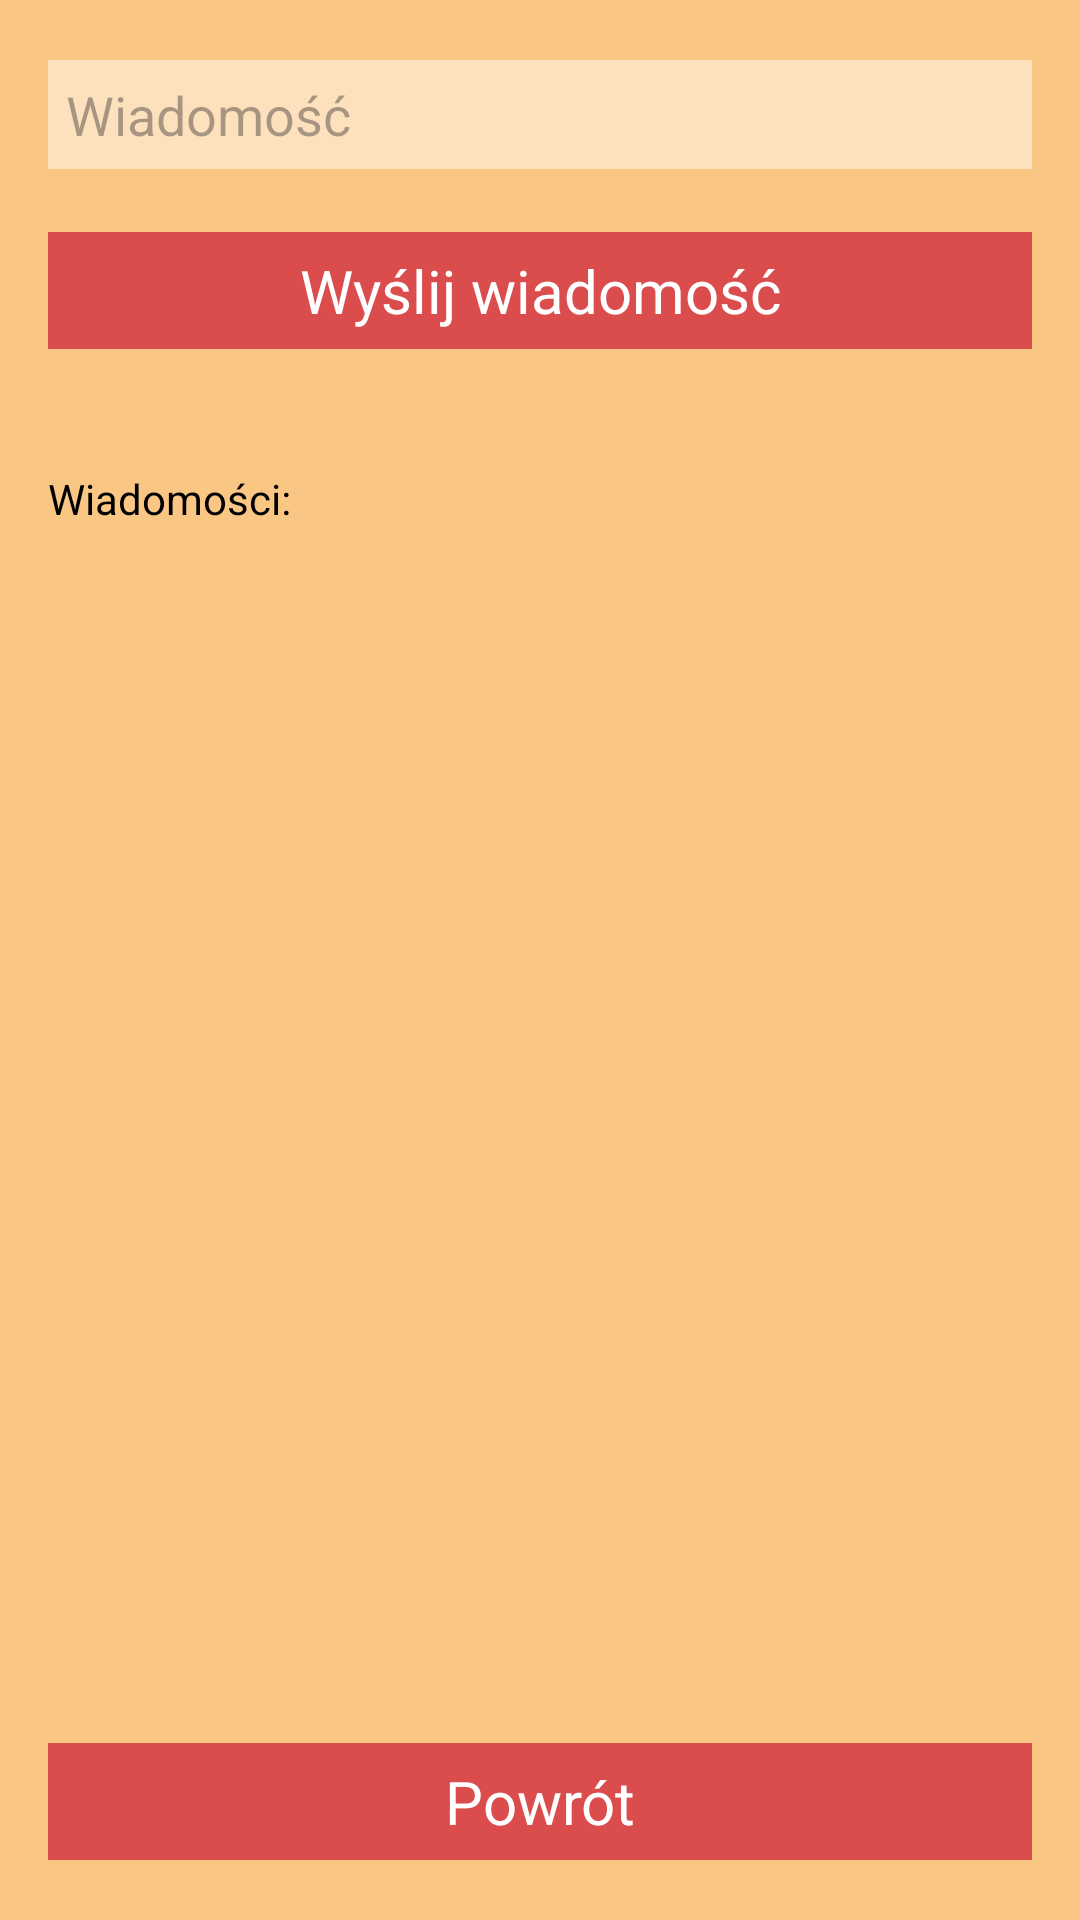

Reconstruct the res/layout file that produces this screen, plus the resources it refers to.
<!-- AndroidManifest.xml: application theme AppTheme -->
<!-- res/layout/chat.xml -->
<?xml version="1.0" encoding="utf-8"?>
<androidx.constraintlayout.widget.ConstraintLayout xmlns:android="http://schemas.android.com/apk/res/android"
    xmlns:app="http://schemas.android.com/apk/res-auto"
    xmlns:tools="http://schemas.android.com/tools"
    android:layout_width="match_parent"
    android:layout_height="match_parent"
    android:background="?attr/background_color">

    

    

    <EditText
        android:id="@+id/wiadomoscText"
        android:layout_width="0dp"
        android:layout_height="wrap_content"
        android:layout_marginStart="16dp"
        android:layout_marginTop="20dp"
        android:layout_marginEnd="16dp"
        android:background="#75FFFFFF"
        android:ems="10"
        android:hint="Wiadomość"
        android:inputType="text"
        android:padding="6dp"
        app:layout_constraintEnd_toEndOf="parent"
        app:layout_constraintHorizontal_bias="0.5"
        app:layout_constraintStart_toStartOf="parent"
        app:layout_constraintTop_toTopOf="parent" />

    <TextView
        android:id="@+id/wyslijWiadomosc"
        android:layout_width="match_parent"
        android:layout_height="wrap_content"
        android:layout_marginStart="16dp"
        android:layout_marginEnd="16dp"
        android:layout_marginBottom="20dp"
        android:background="?attr/colorButtons"
        android:textColor="?attr/android:textColor"
        android:gravity="center"
        android:padding="6dp"
        android:text="Wyślij wiadomość"
        android:textSize="20sp"
        app:layout_constraintBottom_toBottomOf="parent"
        app:layout_constraintEnd_toEndOf="parent"
        app:layout_constraintHorizontal_bias="0.5"
        app:layout_constraintStart_toStartOf="parent"
        app:layout_constraintTop_toBottomOf="@+id/wiadomoscText"
        app:layout_constraintVertical_bias="0.04000002" />

    <androidx.appcompat.widget.AppCompatTextView
        android:id="@+id/textViewMessagesLabel"
        android:layout_width="0dp"
        android:layout_height="wrap_content"
        android:layout_marginStart="16dp"
        android:layout_marginEnd="16dp"
        android:textColor="?attr/android:color"
        android:text="Wiadomości:"
        app:layout_constraintBottom_toBottomOf="parent"
        app:layout_constraintEnd_toEndOf="parent"
        app:layout_constraintStart_toStartOf="parent"
        app:layout_constraintTop_toBottomOf="@+id/wyslijWiadomosc"
        app:layout_constraintVertical_bias="0.07999998" />

    <TextView
        android:id="@+id/backToHome"
        android:layout_width="match_parent"
        android:layout_height="wrap_content"
        android:layout_marginStart="16dp"
        android:layout_marginEnd="16dp"
        android:layout_marginBottom="20dp"
        android:background="?attr/colorButtons"
        android:textColor="?attr/android:textColor"
        android:gravity="center"
        android:padding="6dp"
        android:text="Powrót"
        android:textSize="20sp"
        app:layout_constraintBottom_toBottomOf="parent"
        app:layout_constraintEnd_toEndOf="parent"
        app:layout_constraintStart_toStartOf="parent"
        app:layout_constraintTop_toBottomOf="@+id/textViewMessagesLabel"
        app:layout_constraintVertical_bias="1.0" />

    <ScrollView
        android:id="@+id/scrollView2"
        android:layout_width="0dp"
        android:layout_height="0dp"
        android:layout_marginTop="8dp"
        app:layout_constraintBottom_toBottomOf="parent"
        app:layout_constraintLeft_toLeftOf="parent"
        app:layout_constraintRight_toRightOf="parent"
        app:layout_constraintTop_toBottomOf="@+id/textViewMessagesLabel">

        <androidx.appcompat.widget.AppCompatTextView
            android:id="@+id/textLogs"
            android:layout_width="match_parent"
            android:layout_height="wrap_content" />
    </ScrollView>


</androidx.constraintlayout.widget.ConstraintLayout>
<!-- resources referenced by this layout -->
<resources>
  <style name="AppTheme" parent="Theme.Material3.DynamicColors.Light">
          <item name="colorPrimary">@color/theme1</item>
          <item name="colorPrimaryVariant">@color/theme2</item>
          <item name="colorAccent">@color/theme3</item>
          <item name="colorButtons">@color/Buttons</item>
          <item name="android:textColor">#FFFFFF</item>
          <item name="background_color">@color/background_color</item>
          <item name="android:color">#000000</item>
          
          
      </style>
  <color name="theme1">#E4B579</color>
  <color name="theme2">#041B41</color>
  <color name="theme3">#D44A4B</color>
  <color name="Buttons">#DB4C4D</color>
  <color name="background_color">#FAC684</color>
</resources>
